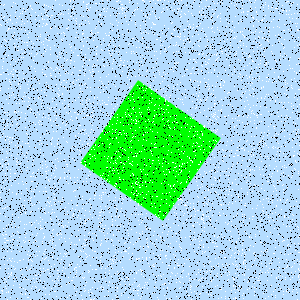

The file beside this chart, header and first rows:
Type, X, Y
Salt, 266, 290
Salt, 287, 69
Salt, 52, 243
Salt, 67, 166
Salt, 194, 237
Salt, 24, 208
Salt, 161, 30
Salt, 292, 266
Salt, 26, 279
Salt, 64, 168
Salt, 192, 50
Salt, 256, 73
Salt, 139, 187
Salt, 226, 263
Salt, 28, 251
Salt, 59, 54
Salt, 20, 117
Salt, 58, 161
Salt, 172, 122
Salt, 249, 218
Salt, 145, 226
Salt, 9, 48
Salt, 149, 100
Salt, 40, 227
Salt, 157, 132
Salt, 218, 257
Salt, 293, 289
Salt, 99, 222
Salt, 215, 253
Salt, 161, 96
Salt, 243, 147
Salt, 287, 199
Salt, 254, 291
Salt, 204, 127
Salt, 197, 134
Salt, 123, 167
Salt, 180, 33
Salt, 219, 212
Salt, 200, 280
Salt, 261, 31
Salt, 254, 252
Salt, 56, 296
Salt, 112, 50
Salt, 178, 11
Salt, 159, 98
Salt, 53, 236
Salt, 198, 188
Salt, 176, 122
Salt, 90, 154
Salt, 60, 263
Salt, 38, 290
Salt, 102, 289
Salt, 24, 277
Salt, 62, 65
Salt, 109, 171
Salt, 84, 117
Salt, 20, 269
Salt, 11, 247
Salt, 57, 33
Salt, 152, 293
... 8,940 more rows
